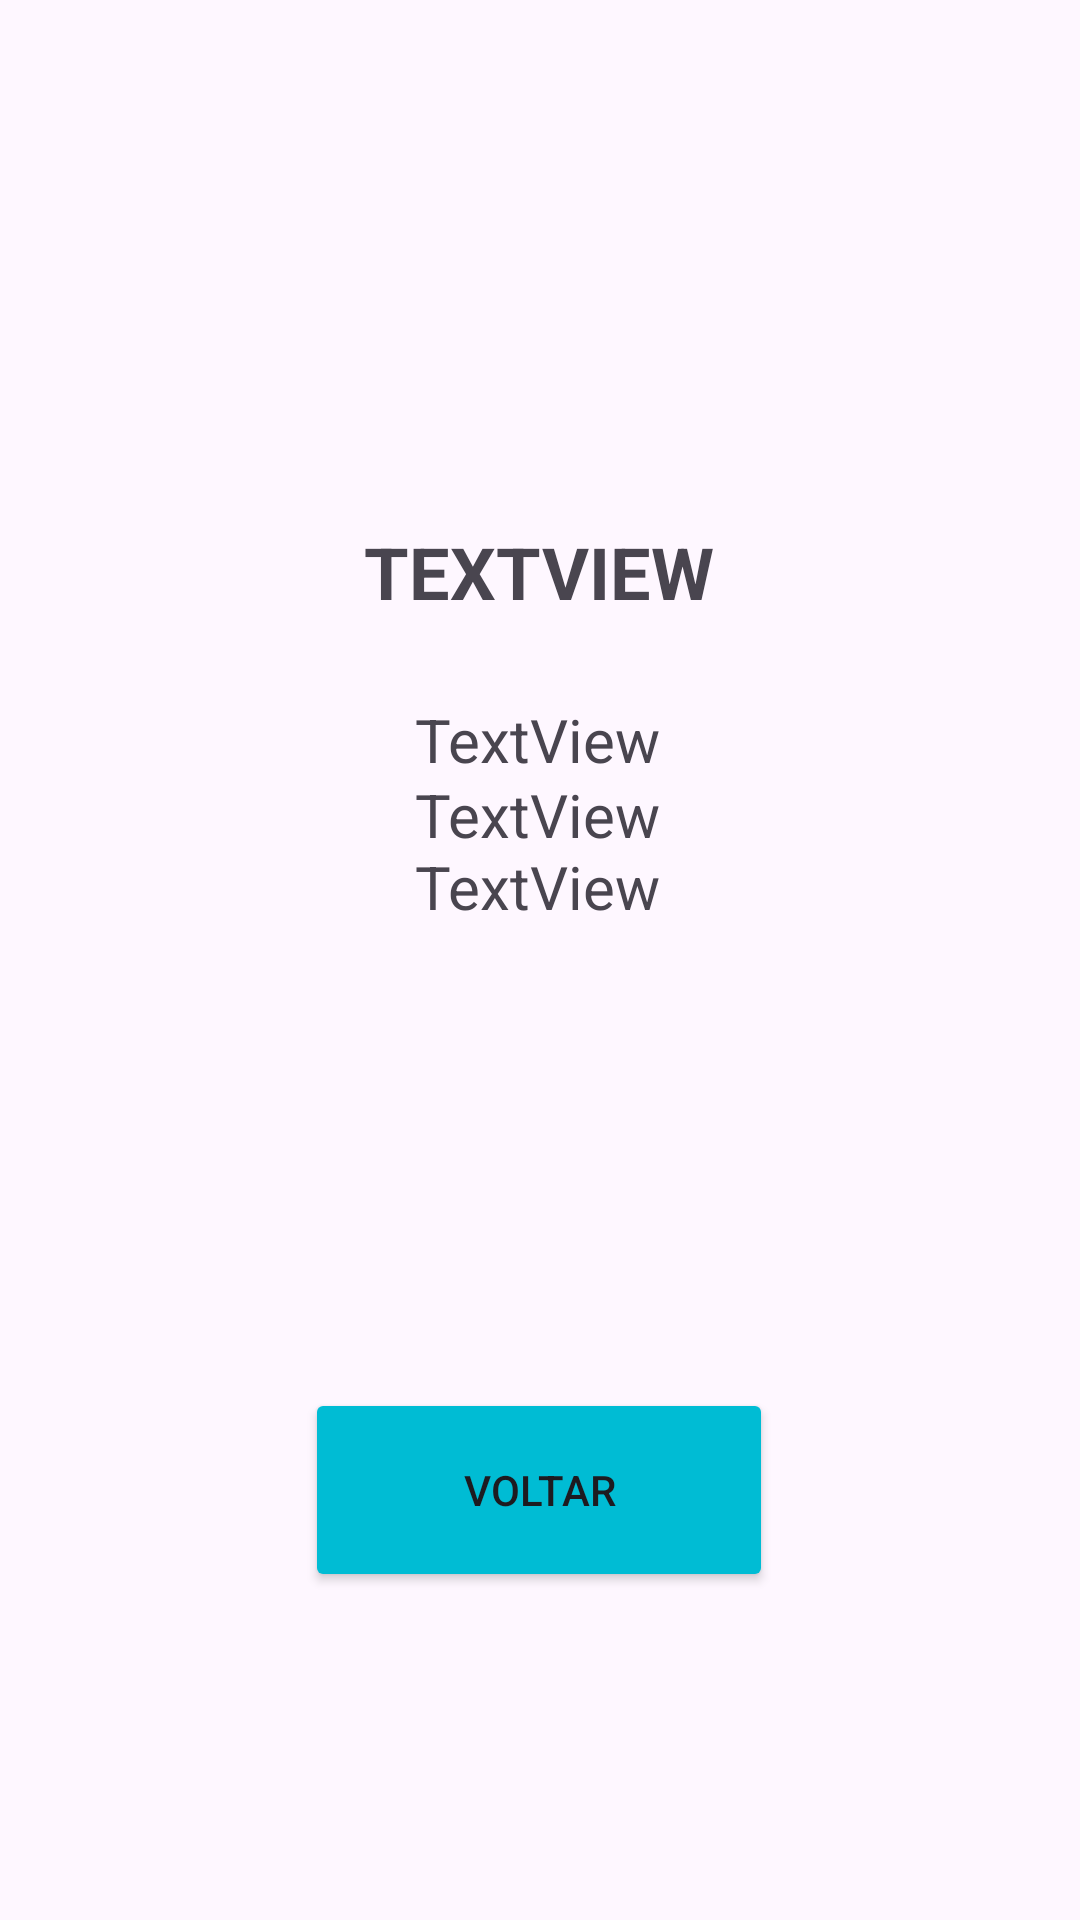

Produce the Android XML layout that renders to this screen, including the resource entries it uses.
<!-- AndroidManifest.xml: application theme Theme.ConfigureAPP -->
<!-- res/layout/activity_dados.xml -->
<?xml version="1.0" encoding="utf-8"?>
<androidx.constraintlayout.widget.ConstraintLayout xmlns:android="http://schemas.android.com/apk/res/android"
    xmlns:app="http://schemas.android.com/apk/res-auto"
    xmlns:tools="http://schemas.android.com/tools"
    android:layout_width="match_parent"
    android:layout_height="match_parent"
    tools:context=".Dados">

    <Button
        android:id="@+id/button3"
        android:layout_width="156dp"
        android:layout_height="68dp"
        android:backgroundTint="#00BCD4"
        android:onClick="voltarParaConfiguracoes"
        android:text="Voltar"
        app:iconTint="#00BCD4"
        app:layout_constraintBottom_toBottomOf="parent"
        app:layout_constraintEnd_toEndOf="parent"
        app:layout_constraintHorizontal_bias="0.498"
        app:layout_constraintStart_toStartOf="parent"
        app:layout_constraintTop_toTopOf="parent"
        app:layout_constraintVertical_bias="0.809" />

    <TextView
        android:id="@+id/textViewNumero"
        android:layout_width="wrap_content"
        android:layout_height="wrap_content"
        android:text="TextView"
        android:textSize="20sp"
        app:layout_constraintBottom_toBottomOf="parent"
        app:layout_constraintEnd_toEndOf="parent"
        app:layout_constraintHorizontal_bias="0.498"
        app:layout_constraintStart_toStartOf="parent"
        app:layout_constraintTop_toTopOf="parent"
        app:layout_constraintVertical_bias="0.421" />

    <TextView
        android:id="@+id/textViewGenero"
        android:layout_width="wrap_content"
        android:layout_height="wrap_content"
        android:text="TextView"
        android:textSize="20sp"
        app:layout_constraintBottom_toBottomOf="parent"
        app:layout_constraintEnd_toEndOf="parent"
        app:layout_constraintHorizontal_bias="0.498"
        app:layout_constraintStart_toStartOf="parent"
        app:layout_constraintTop_toTopOf="parent"
        app:layout_constraintVertical_bias="0.46" />

    <TextView
        android:id="@+id/textViewSobrenome"
        android:layout_width="wrap_content"
        android:layout_height="wrap_content"
        android:text="TextView"
        android:textSize="20sp"
        app:layout_constraintBottom_toBottomOf="parent"
        app:layout_constraintEnd_toEndOf="parent"
        app:layout_constraintHorizontal_bias="0.498"
        app:layout_constraintStart_toStartOf="parent"
        app:layout_constraintTop_toTopOf="parent"
        app:layout_constraintVertical_bias="0.38" />

    <TextView
        android:id="@+id/textViewNome"
        android:layout_width="wrap_content"
        android:layout_height="wrap_content"
        android:text="TextView"
        android:textAllCaps="true"
        android:textSize="24sp"
        android:textStyle="bold"
        app:layout_constraintBottom_toBottomOf="parent"
        app:layout_constraintEnd_toEndOf="parent"
        app:layout_constraintHorizontal_bias="0.498"
        app:layout_constraintStart_toStartOf="parent"
        app:layout_constraintTop_toTopOf="parent"
        app:layout_constraintVertical_bias="0.287" />

    <ImageView
        android:id="@+id/imageView3"
        android:layout_width="118dp"
        android:layout_height="123dp"
        app:layout_constraintBottom_toBottomOf="parent"
        app:layout_constraintEnd_toEndOf="parent"
        app:layout_constraintHorizontal_bias="0.498"
        app:layout_constraintStart_toStartOf="parent"
        app:layout_constraintTop_toTopOf="parent"
        app:layout_constraintVertical_bias="0.128"
        app:srcCompat="@drawable/user" />

</androidx.constraintlayout.widget.ConstraintLayout>
<!-- resources referenced by this layout -->
<resources>
  <style name="Theme.ConfigureAPP" parent="Base.Theme.ConfigureAPP" />
  <style name="Base.Theme.ConfigureAPP" parent="Theme.Material3.DayNight.NoActionBar">
          
          
      </style>
</resources>
